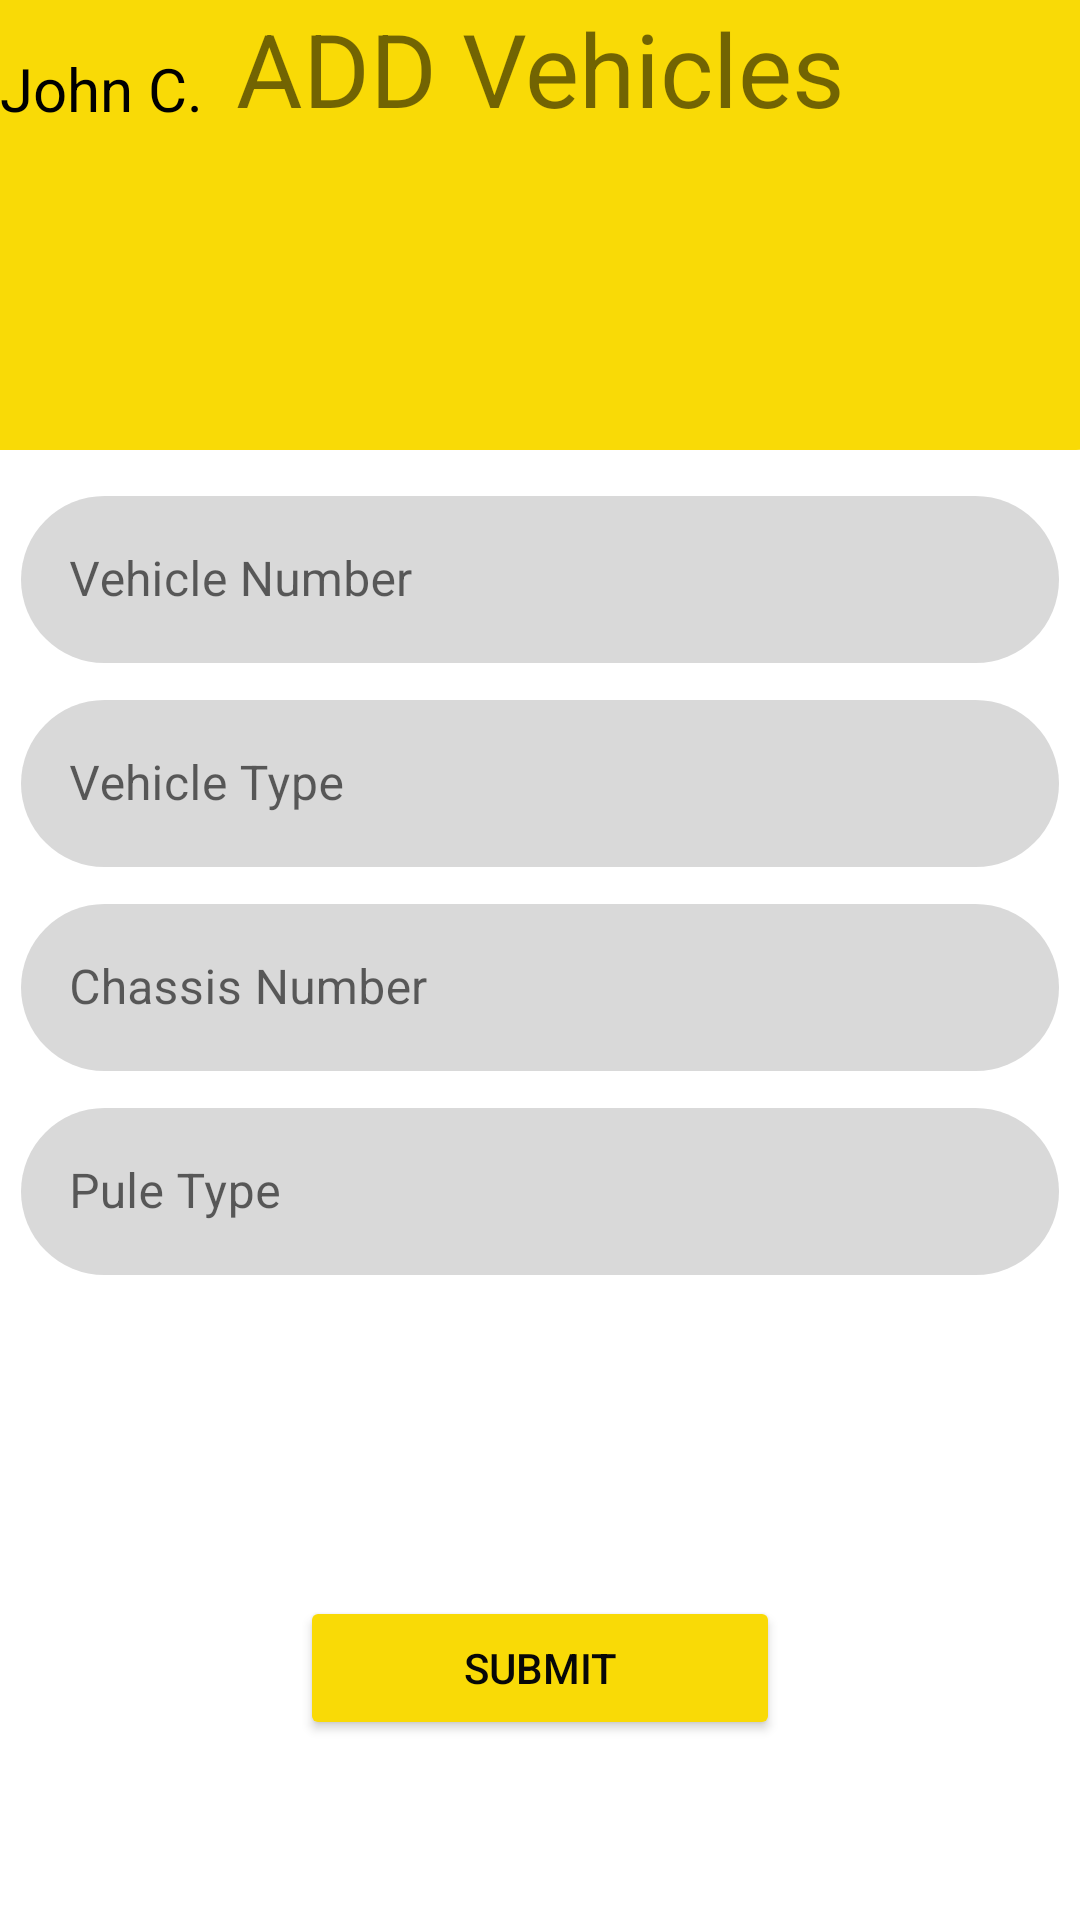

This screen was rendered from an Android layout file. Write that file and the resources it references.
<!-- AndroidManifest.xml: application theme Theme.FuelBuddy -->
<!-- res/layout/activity_add_to_car.xml -->
<?xml version="1.0" encoding="utf-8"?>
<androidx.constraintlayout.widget.ConstraintLayout xmlns:android="http://schemas.android.com/apk/res/android"
    xmlns:app="http://schemas.android.com/apk/res-auto"
    xmlns:tools="http://schemas.android.com/tools"
    android:layout_width="match_parent"
    android:layout_height="match_parent"
    tools:context=".activity_add_to_car">

    <TextView
        android:id="@+id/textView3"
        android:layout_width="414dp"
        android:layout_height="150dp"
        android:background="@drawable/header_rectangle"
        app:layout_constraintEnd_toEndOf="parent"
        app:layout_constraintHorizontal_bias="0.666"
        app:layout_constraintStart_toStartOf="parent"
        app:layout_constraintTop_toTopOf="parent"
        tools:ignore="MissingConstraints" />

    <TextView
        android:id="@+id/userName"
        android:layout_width="68dp"
        android:layout_height="28dp"
        android:layout_marginTop="16dp"
        android:text="John C."
        android:textColor="@color/black"
        android:textSize="20sp"
        app:layout_constraintTop_toTopOf="parent"
        tools:ignore="MissingConstraints"
        tools:layout_editor_absoluteX="69dp" />

    <TextView
        android:id="@+id/textView5"
        android:layout_width="wrap_content"
        android:layout_height="wrap_content"
        android:text="@string/Add_vehiclesTopic"
        android:textSize="34sp"
        app:layout_constraintEnd_toEndOf="parent"
        app:layout_constraintStart_toStartOf="parent"
        tools:ignore="MissingConstraints"
        tools:layout_editor_absoluteY="86dp" />

    <LinearLayout
        android:layout_width="match_parent"
        android:layout_height="wrap_content"
        android:layout_marginTop="160dp"
        android:orientation="vertical"
        app:layout_constraintEnd_toEndOf="parent"
        app:layout_constraintStart_toStartOf="parent"
        app:layout_constraintTop_toTopOf="parent">

        <com.google.android.material.textfield.TextInputLayout
            android:id="@+id/vehicleNumber"
            style="@style/Widget.MaterialComponents.TextInputLayout.OutlinedBox"
            android:layout_width="match_parent"
            android:layout_height="wrap_content"
            android:hint="Vehicle Number">

            <com.google.android.material.textfield.TextInputEditText
                android:layout_width="match_parent"
                android:layout_height="wrap_content"
                android:layout_margin="7dp"
                android:background="@drawable/login_rectangle" />
        </com.google.android.material.textfield.TextInputLayout>
        <com.google.android.material.textfield.TextInputLayout
            android:id="@+id/VehicleType"
            style="@style/Widget.MaterialComponents.TextInputLayout.OutlinedBox"
            android:layout_width="match_parent"
            android:layout_height="wrap_content"
            android:hint="Vehicle Type">

            <com.google.android.material.textfield.TextInputEditText
                android:layout_width="match_parent"
                android:layout_height="wrap_content"
                android:layout_margin="7dp"
                android:background="@drawable/login_rectangle" />
        </com.google.android.material.textfield.TextInputLayout>
        <com.google.android.material.textfield.TextInputLayout
            android:id="@+id/chassisNumber"
            style="@style/Widget.MaterialComponents.TextInputLayout.OutlinedBox"
            android:layout_width="match_parent"
            android:layout_height="wrap_content"
            android:hint="Chassis Number">

            <com.google.android.material.textfield.TextInputEditText
                android:layout_width="match_parent"
                android:layout_height="wrap_content"
                android:layout_margin="7dp"
                android:background="@drawable/login_rectangle" />
        </com.google.android.material.textfield.TextInputLayout>
        <com.google.android.material.textfield.TextInputLayout
            android:id="@+id/puleType"
            style="@style/Widget.MaterialComponents.TextInputLayout.OutlinedBox"
            android:layout_width="match_parent"
            android:layout_height="wrap_content"
            android:hint="Pule Type">

            <com.google.android.material.textfield.TextInputEditText
                android:layout_width="match_parent"
                android:layout_height="wrap_content"
                android:layout_margin="7dp"
                android:background="@drawable/login_rectangle" />
        </com.google.android.material.textfield.TextInputLayout>

        <Button
            android:id="@+id/vehiShu"
            android:layout_width="match_parent"
            android:layout_height="wrap_content"
            android:text="Submit"
            android:backgroundTint="#F9DA06"
            android:textColor="#070707"
            android:layout_marginTop="5dp"
            android:layout_marginBottom="5dp"
            android:layout_margin="100dp"/>



    </LinearLayout>

</androidx.constraintlayout.widget.ConstraintLayout>
<!-- resources referenced by this layout -->
<resources>
  <color name="black">#FF000000</color>
  <!-- drawable header_rectangle (drawable) -->
  <?xml version="1.0" encoding="utf-8"?>
  <shape xmlns:android="http://schemas.android.com/apk/res/android"
      android:shape="rectangle" >
      <solid android:color="@color/primary" />
      <corners android:bottomRightRadius="20dp"
          android:bottomLeftRadius="20dp" />
  </shape>
  <!-- drawable login_rectangle (drawable) -->
  <?xml version="1.0" encoding="utf-8"?>
  <shape xmlns:android="http://schemas.android.com/apk/res/android"
      android:shape="rectangle" >
      <solid android:color="@color/background1" />
      <corners android:radius="50dp" />
  </shape>
  <string name="Add_vehiclesTopic">ADD Vehicles</string>
  <style name="Theme.FuelBuddy" parent="Theme.MaterialComponents.DayNight.NoActionBar">
          
          <item name="colorPrimary">@color/primary</item>
          <item name="colorPrimaryVariant">@color/primary</item>
          <item name="colorOnPrimary">@color/white</item>
          
          <item name="colorSecondary">@color/teal_200</item>
          <item name="colorSecondaryVariant">@color/teal_700</item>
          <item name="colorOnSecondary">@color/black</item>
          
          <item name="android:statusBarColor">?attr/colorPrimaryVariant</item>
          
      </style>
  <color name="primary">#F9DA06</color>
  <color name="background1">#D9D9D9</color>
  <color name="white">#FFFFFFFF</color>
  <color name="teal_200">#FF03DAC5</color>
  <color name="teal_700">#FF018786</color>
</resources>
